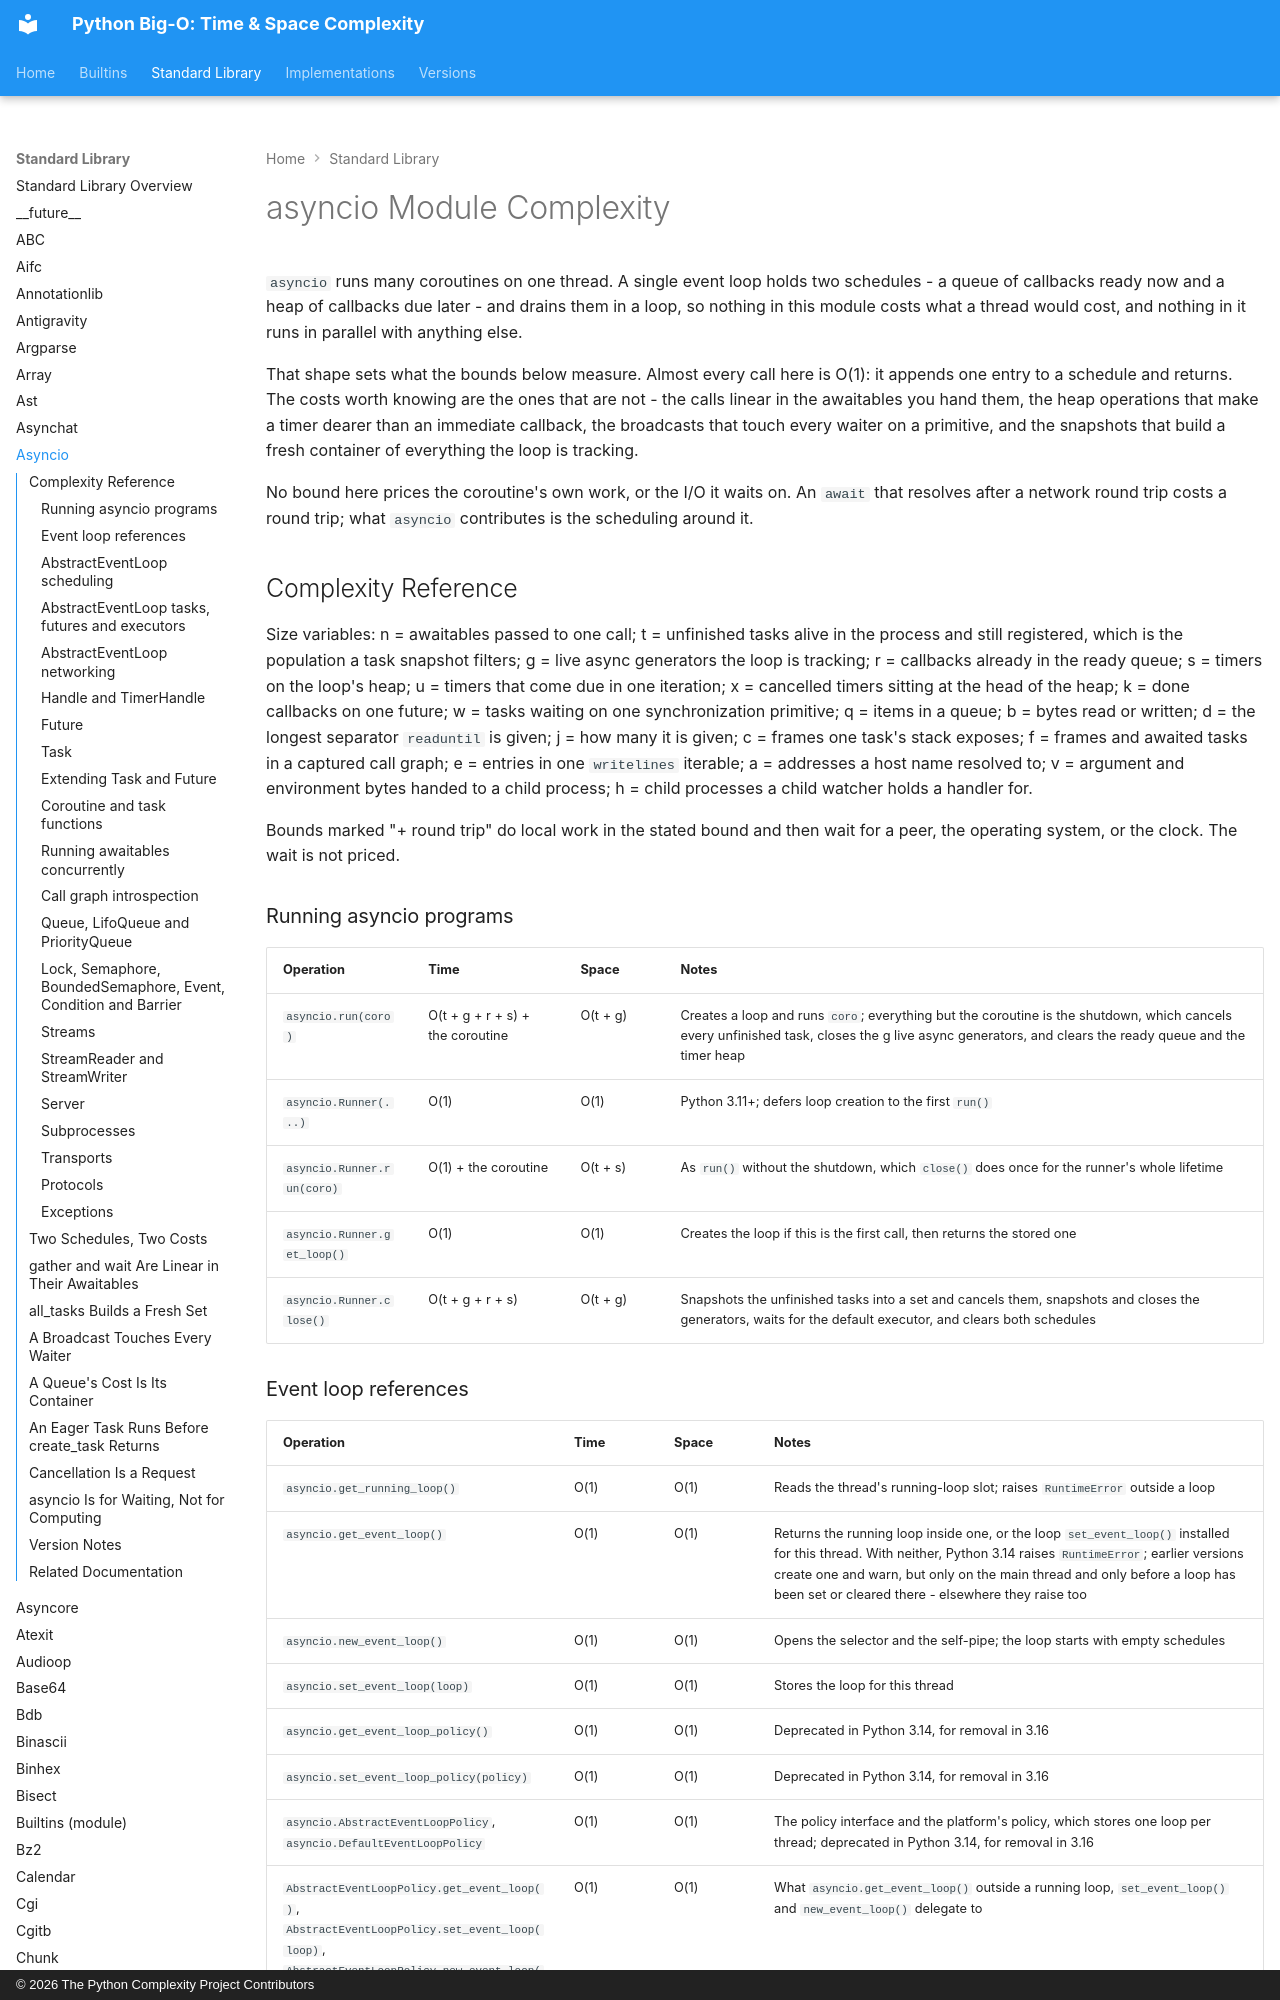

repository: heikkitoivonen/python-time-space-complexity · page: stdlib/asyncio/index.html · generator: mkdocs · copyright: © 2026 The Python Complexity Project Contributors

# asyncio Module Complexity

`asyncio` runs many coroutines on one thread. A single event loop holds two
schedules - a queue of callbacks ready now and a heap of callbacks due later -
and drains them in a loop, so nothing in this module costs what a thread would
cost, and nothing in it runs in parallel with anything else.

That shape sets what the bounds below measure. Almost every call here is O(1):
it appends one entry to a schedule and returns. The costs worth knowing are
the ones that are not - the calls linear in the awaitables you hand them, the
heap operations that make a timer dearer than an immediate callback, the
broadcasts that touch every waiter on a primitive, and the snapshots that build
a fresh container of everything the loop is tracking.

No bound here prices the coroutine's own work, or the I/O it waits on. An
`await` that resolves after a network round trip costs a round trip; what
`asyncio` contributes is the scheduling around it.

## Complexity Reference

Size variables: n = awaitables passed to one call; t = unfinished tasks alive
in the process and still registered, which is the population a task snapshot
filters; g = live async generators the loop is tracking; r = callbacks already
in the ready queue; s = timers on the loop's heap; u = timers that come due in
one iteration; x = cancelled timers sitting at the head of the heap; k = done
callbacks on one future; w = tasks waiting on one synchronization primitive; q =
items in a queue; b = bytes read or written; d = the longest separator
`readuntil` is given; j = how many it is given; c = frames one task's stack
exposes; f = frames and awaited tasks in a captured call graph; e = entries in
one `writelines` iterable; a = addresses a host name resolved to; v = argument
and environment bytes handed to a child process; h = child processes a child
watcher holds a handler for.

Bounds marked "+ round trip" do local work in the stated bound and then wait
for a peer, the operating system, or the clock. The wait is not priced.

### Running asyncio programs

| Operation | Time | Space | Notes |
|-----------|------|-------|-------|
| `asyncio.run(coro)` | O(t + g + r + s) + the coroutine | O(t + g) | Creates a loop and runs `coro`; everything but the coroutine is the shutdown, which cancels every unfinished task, closes the g live async generators, and clears the ready queue and the timer heap |
| `asyncio.Runner(...)` | O(1) | O(1) | Python 3.11+; defers loop creation to the first `run()` |
| `asyncio.Runner.run(coro)` | O(1) + the coroutine | O(t + s) | As `run()` without the shutdown, which `close()` does once for the runner's whole lifetime |
| `asyncio.Runner.get_loop()` | O(1) | O(1) | Creates the loop if this is the first call, then returns the stored one |
| `asyncio.Runner.close()` | O(t + g + r + s) | O(t + g) | Snapshots the unfinished tasks into a set and cancels them, snapshots and closes the generators, waits for the default executor, and clears both schedules |
